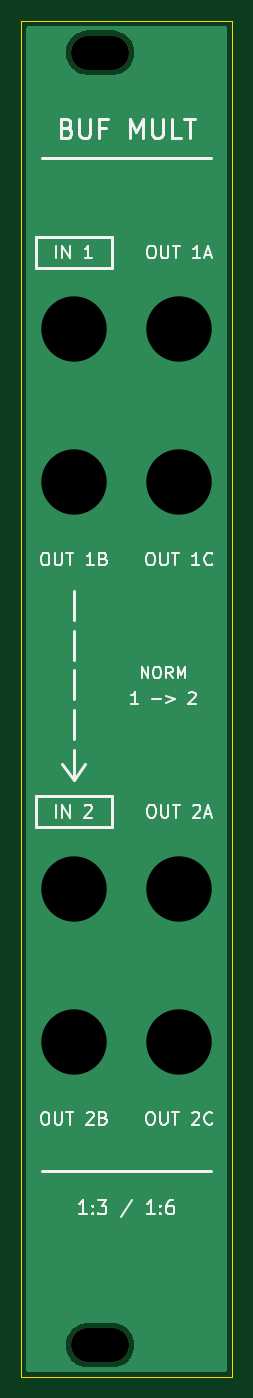
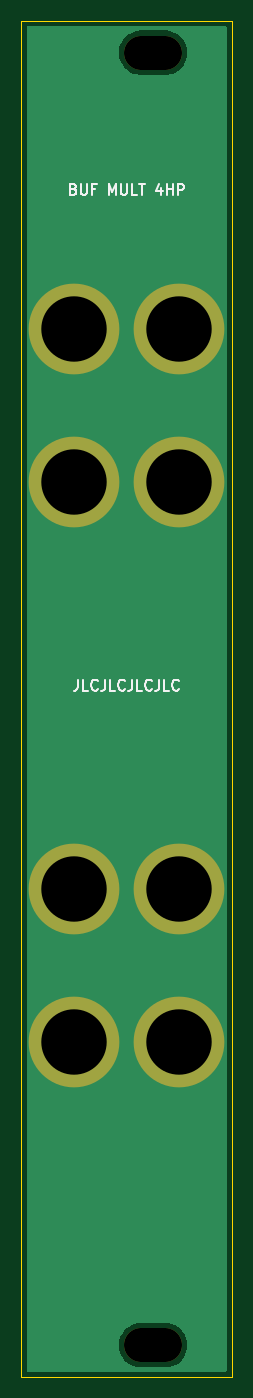
Circuit board: 11 layer files. Board 20.0 x 128.5 mm.
- bottom_copper: BufferedMult_Panel-B_Cu.gbl (5927 bytes)
- bottom_mask: BufferedMult_Panel-B_Mask.gbs (948 bytes)
- paste: BufferedMult_Panel-B_Paste.gbp (463 bytes)
- bottom_silk: BufferedMult_Panel-B_Silkscreen.gbo (7736 bytes)
- outline: BufferedMult_Panel-Edge_Cuts.gm1 (612 bytes)
- top_copper: BufferedMult_Panel-F_Cu.gtl (5927 bytes)
- top_mask: BufferedMult_Panel-F_Mask.gts (584 bytes)
- paste: BufferedMult_Panel-F_Paste.gtp (463 bytes)
- top_silk: BufferedMult_Panel-F_Silkscreen.gto (23970 bytes)
- drill: BufferedMult_Panel-NPTH.drl (398 bytes)
- drill: BufferedMult_Panel-PTH.drl (426 bytes)

=== bottom_copper: BufferedMult_Panel-B_Cu.gbl ===
%TF.GenerationSoftware,KiCad,Pcbnew,10.0.1*%
%TF.CreationDate,2026-10-21T21:41:00+11:00*%
%TF.ProjectId,BufferedMult_Panel,42756666-6572-4656-944d-756c745f5061,rev?*%
%TF.SameCoordinates,Original*%
%TF.FileFunction,Copper,L2,Bot*%
%TF.FilePolarity,Positive*%
%FSLAX46Y46*%
G04 Gerber Fmt 4.6, Leading zero omitted, Abs format (unit mm)*
G04 Created by KiCad (PCBNEW 10.0.1) date 2026-10-21 21:41:00*
%MOMM*%
%LPD*%
G01*
G04 APERTURE LIST*
%TA.AperFunction,ComponentPad*%
%ADD10C,8.600000*%
%TD*%
G04 APERTURE END LIST*
D10*
%TO.P,J5,1*%
%TO.N,GND*%
X35000000Y-53480000D03*
%TD*%
%TO.P,J7,1*%
%TO.N,GND*%
X35000000Y-91980000D03*
%TD*%
%TO.P,J4,1*%
%TO.N,GND*%
X25000000Y-53480000D03*
%TD*%
%TO.P,J8,1*%
%TO.N,GND*%
X25000000Y-106480000D03*
%TD*%
%TO.P,J3,1*%
%TO.N,GND*%
X35000000Y-38980000D03*
%TD*%
%TO.P,J6,1*%
%TO.N,GND*%
X25000000Y-91980000D03*
%TD*%
%TO.P,J2,1*%
%TO.N,GND*%
X25000000Y-38980000D03*
%TD*%
%TO.P,J9,1*%
%TO.N,GND*%
X35000000Y-106480000D03*
%TD*%
%TA.AperFunction,Conductor*%
%TO.N,GND*%
G36*
X39442539Y-10270185D02*
G01*
X39488294Y-10322989D01*
X39499500Y-10374500D01*
X39499500Y-137625500D01*
X39479815Y-137692539D01*
X39427011Y-137738294D01*
X39375500Y-137749500D01*
X20624500Y-137749500D01*
X20557461Y-137729815D01*
X20511706Y-137677011D01*
X20500500Y-137625500D01*
X20500500Y-135112332D01*
X24249500Y-135112332D01*
X24249500Y-135387667D01*
X24249501Y-135387684D01*
X24285438Y-135660655D01*
X24285439Y-135660660D01*
X24285440Y-135660666D01*
X24285441Y-135660668D01*
X24356704Y-135926630D01*
X24462075Y-136181017D01*
X24462080Y-136181028D01*
X24544861Y-136324407D01*
X24599751Y-136419479D01*
X24599753Y-136419482D01*
X24599754Y-136419483D01*
X24767370Y-136637926D01*
X24767376Y-136637933D01*
X24962066Y-136832623D01*
X24962072Y-136832628D01*
X25180521Y-137000249D01*
X25333778Y-137088732D01*
X25418971Y-137137919D01*
X25418976Y-137137921D01*
X25418979Y-137137923D01*
X25673368Y-137243295D01*
X25939334Y-137314560D01*
X26212326Y-137350500D01*
X26212333Y-137350500D01*
X28787667Y-137350500D01*
X28787674Y-137350500D01*
X29060666Y-137314560D01*
X29326632Y-137243295D01*
X29581021Y-137137923D01*
X29819479Y-137000249D01*
X30037928Y-136832628D01*
X30232628Y-136637928D01*
X30400249Y-136419479D01*
X30537923Y-136181021D01*
X30643295Y-135926632D01*
X30714560Y-135660666D01*
X30750500Y-135387674D01*
X30750500Y-135112326D01*
X30714560Y-134839334D01*
X30643295Y-134573368D01*
X30537923Y-134318979D01*
X30537921Y-134318976D01*
X30537919Y-134318971D01*
X30488732Y-134233778D01*
X30400249Y-134080521D01*
X30232628Y-133862072D01*
X30232623Y-133862066D01*
X30037933Y-133667376D01*
X30037926Y-133667370D01*
X29819483Y-133499754D01*
X29819482Y-133499753D01*
X29819479Y-133499751D01*
X29724407Y-133444861D01*
X29581028Y-133362080D01*
X29581017Y-133362075D01*
X29326630Y-133256704D01*
X29193649Y-133221072D01*
X29060666Y-133185440D01*
X29060660Y-133185439D01*
X29060655Y-133185438D01*
X28787684Y-133149501D01*
X28787679Y-133149500D01*
X28787674Y-133149500D01*
X26212326Y-133149500D01*
X26212320Y-133149500D01*
X26212315Y-133149501D01*
X25939344Y-133185438D01*
X25939337Y-133185439D01*
X25939334Y-133185440D01*
X25883125Y-133200500D01*
X25673369Y-133256704D01*
X25418982Y-133362075D01*
X25418971Y-133362080D01*
X25180516Y-133499754D01*
X24962073Y-133667370D01*
X24962066Y-133667376D01*
X24767376Y-133862066D01*
X24767370Y-133862073D01*
X24599754Y-134080516D01*
X24462080Y-134318971D01*
X24462075Y-134318982D01*
X24356704Y-134573369D01*
X24285441Y-134839331D01*
X24285438Y-134839344D01*
X24249501Y-135112315D01*
X24249500Y-135112332D01*
X20500500Y-135112332D01*
X20500500Y-12612332D01*
X24249500Y-12612332D01*
X24249500Y-12887667D01*
X24249501Y-12887684D01*
X24285438Y-13160655D01*
X24285439Y-13160660D01*
X24285440Y-13160666D01*
X24285441Y-13160668D01*
X24356704Y-13426630D01*
X24462075Y-13681017D01*
X24462080Y-13681028D01*
X24544861Y-13824407D01*
X24599751Y-13919479D01*
X24599753Y-13919482D01*
X24599754Y-13919483D01*
X24767370Y-14137926D01*
X24767376Y-14137933D01*
X24962066Y-14332623D01*
X24962072Y-14332628D01*
X25180521Y-14500249D01*
X25333778Y-14588732D01*
X25418971Y-14637919D01*
X25418976Y-14637921D01*
X25418979Y-14637923D01*
X25673368Y-14743295D01*
X25939334Y-14814560D01*
X26212326Y-14850500D01*
X26212333Y-14850500D01*
X28787667Y-14850500D01*
X28787674Y-14850500D01*
X29060666Y-14814560D01*
X29326632Y-14743295D01*
X29581021Y-14637923D01*
X29819479Y-14500249D01*
X30037928Y-14332628D01*
X30232628Y-14137928D01*
X30400249Y-13919479D01*
X30537923Y-13681021D01*
X30643295Y-13426632D01*
X30714560Y-13160666D01*
X30750500Y-12887674D01*
X30750500Y-12612326D01*
X30714560Y-12339334D01*
X30643295Y-12073368D01*
X30537923Y-11818979D01*
X30537921Y-11818976D01*
X30537919Y-11818971D01*
X30488732Y-11733778D01*
X30400249Y-11580521D01*
X30232628Y-11362072D01*
X30232623Y-11362066D01*
X30037933Y-11167376D01*
X30037926Y-11167370D01*
X29819483Y-10999754D01*
X29819482Y-10999753D01*
X29819479Y-10999751D01*
X29724407Y-10944861D01*
X29581028Y-10862080D01*
X29581017Y-10862075D01*
X29326630Y-10756704D01*
X29193649Y-10721072D01*
X29060666Y-10685440D01*
X29060660Y-10685439D01*
X29060655Y-10685438D01*
X28787684Y-10649501D01*
X28787679Y-10649500D01*
X28787674Y-10649500D01*
X26212326Y-10649500D01*
X26212320Y-10649500D01*
X26212315Y-10649501D01*
X25939344Y-10685438D01*
X25939337Y-10685439D01*
X25939334Y-10685440D01*
X25883125Y-10700500D01*
X25673369Y-10756704D01*
X25418982Y-10862075D01*
X25418971Y-10862080D01*
X25180516Y-10999754D01*
X24962073Y-11167370D01*
X24962066Y-11167376D01*
X24767376Y-11362066D01*
X24767370Y-11362073D01*
X24599754Y-11580516D01*
X24462080Y-11818971D01*
X24462075Y-11818982D01*
X24356704Y-12073369D01*
X24285441Y-12339331D01*
X24285438Y-12339344D01*
X24249501Y-12612315D01*
X24249500Y-12612332D01*
X20500500Y-12612332D01*
X20500500Y-10374500D01*
X20520185Y-10307461D01*
X20572989Y-10261706D01*
X20624500Y-10250500D01*
X39375500Y-10250500D01*
X39442539Y-10270185D01*
G37*
%TD.AperFunction*%
%TD*%
M02*

=== bottom_mask: BufferedMult_Panel-B_Mask.gbs ===
%TF.GenerationSoftware,KiCad,Pcbnew,10.0.1*%
%TF.CreationDate,2026-10-21T21:41:00+11:00*%
%TF.ProjectId,BufferedMult_Panel,42756666-6572-4656-944d-756c745f5061,rev?*%
%TF.SameCoordinates,Original*%
%TF.FileFunction,Soldermask,Bot*%
%TF.FilePolarity,Negative*%
%FSLAX46Y46*%
G04 Gerber Fmt 4.6, Leading zero omitted, Abs format (unit mm)*
G04 Created by KiCad (PCBNEW 10.0.1) date 2026-10-21 21:41:00*
%MOMM*%
%LPD*%
G01*
G04 APERTURE LIST*
%ADD10C,8.600000*%
%ADD11O,5.500000X3.200000*%
G04 APERTURE END LIST*
D10*
%TO.C,J5*%
X35000000Y-53480000D03*
%TD*%
%TO.C,J7*%
X35000000Y-91980000D03*
%TD*%
%TO.C,J4*%
X25000000Y-53480000D03*
%TD*%
%TO.C,J8*%
X25000000Y-106480000D03*
%TD*%
%TO.C,J3*%
X35000000Y-38980000D03*
%TD*%
%TO.C,J6*%
X25000000Y-91980000D03*
%TD*%
D11*
%TO.C,H1*%
X27500000Y-12750000D03*
%TD*%
D10*
%TO.C,J2*%
X25000000Y-38980000D03*
%TD*%
%TO.C,J9*%
X35000000Y-106480000D03*
%TD*%
D11*
%TO.C,H2*%
X27500000Y-135250000D03*
%TD*%
M02*

=== paste: BufferedMult_Panel-B_Paste.gbp ===
%TF.GenerationSoftware,KiCad,Pcbnew,10.0.1*%
%TF.CreationDate,2026-10-21T21:41:00+11:00*%
%TF.ProjectId,BufferedMult_Panel,42756666-6572-4656-944d-756c745f5061,rev?*%
%TF.SameCoordinates,Original*%
%TF.FileFunction,Paste,Bot*%
%TF.FilePolarity,Positive*%
%FSLAX46Y46*%
G04 Gerber Fmt 4.6, Leading zero omitted, Abs format (unit mm)*
G04 Created by KiCad (PCBNEW 10.0.1) date 2026-10-21 21:41:00*
%MOMM*%
%LPD*%
G01*
G04 APERTURE LIST*
G04 APERTURE END LIST*
M02*

=== bottom_silk: BufferedMult_Panel-B_Silkscreen.gbo (7736 bytes, source omitted) ===
=== outline: BufferedMult_Panel-Edge_Cuts.gm1 ===
%TF.GenerationSoftware,KiCad,Pcbnew,10.0.1*%
%TF.CreationDate,2026-10-21T21:41:00+11:00*%
%TF.ProjectId,BufferedMult_Panel,42756666-6572-4656-944d-756c745f5061,rev?*%
%TF.SameCoordinates,Original*%
%TF.FileFunction,Profile,NP*%
%FSLAX46Y46*%
G04 Gerber Fmt 4.6, Leading zero omitted, Abs format (unit mm)*
G04 Created by KiCad (PCBNEW 10.0.1) date 2026-10-21 21:41:00*
%MOMM*%
%LPD*%
G01*
G04 APERTURE LIST*
%TA.AperFunction,Profile*%
%ADD10C,0.050000*%
%TD*%
G04 APERTURE END LIST*
D10*
X20000000Y-9750000D02*
X40000000Y-9750000D01*
X40000000Y-138250000D01*
X20000000Y-138250000D01*
X20000000Y-9750000D01*
M02*

=== top_copper: BufferedMult_Panel-F_Cu.gtl ===
%TF.GenerationSoftware,KiCad,Pcbnew,10.0.1*%
%TF.CreationDate,2026-10-21T21:41:00+11:00*%
%TF.ProjectId,BufferedMult_Panel,42756666-6572-4656-944d-756c745f5061,rev?*%
%TF.SameCoordinates,Original*%
%TF.FileFunction,Copper,L1,Top*%
%TF.FilePolarity,Positive*%
%FSLAX46Y46*%
G04 Gerber Fmt 4.6, Leading zero omitted, Abs format (unit mm)*
G04 Created by KiCad (PCBNEW 10.0.1) date 2026-10-21 21:41:00*
%MOMM*%
%LPD*%
G01*
G04 APERTURE LIST*
%TA.AperFunction,ComponentPad*%
%ADD10C,8.600000*%
%TD*%
G04 APERTURE END LIST*
D10*
%TO.P,J5,1*%
%TO.N,GND*%
X35000000Y-53480000D03*
%TD*%
%TO.P,J7,1*%
%TO.N,GND*%
X35000000Y-91980000D03*
%TD*%
%TO.P,J4,1*%
%TO.N,GND*%
X25000000Y-53480000D03*
%TD*%
%TO.P,J8,1*%
%TO.N,GND*%
X25000000Y-106480000D03*
%TD*%
%TO.P,J3,1*%
%TO.N,GND*%
X35000000Y-38980000D03*
%TD*%
%TO.P,J6,1*%
%TO.N,GND*%
X25000000Y-91980000D03*
%TD*%
%TO.P,J2,1*%
%TO.N,GND*%
X25000000Y-38980000D03*
%TD*%
%TO.P,J9,1*%
%TO.N,GND*%
X35000000Y-106480000D03*
%TD*%
%TA.AperFunction,Conductor*%
%TO.N,GND*%
G36*
X39442539Y-10270185D02*
G01*
X39488294Y-10322989D01*
X39499500Y-10374500D01*
X39499500Y-137625500D01*
X39479815Y-137692539D01*
X39427011Y-137738294D01*
X39375500Y-137749500D01*
X20624500Y-137749500D01*
X20557461Y-137729815D01*
X20511706Y-137677011D01*
X20500500Y-137625500D01*
X20500500Y-135112332D01*
X24249500Y-135112332D01*
X24249500Y-135387667D01*
X24249501Y-135387684D01*
X24285438Y-135660655D01*
X24285439Y-135660660D01*
X24285440Y-135660666D01*
X24285441Y-135660668D01*
X24356704Y-135926630D01*
X24462075Y-136181017D01*
X24462080Y-136181028D01*
X24544861Y-136324407D01*
X24599751Y-136419479D01*
X24599753Y-136419482D01*
X24599754Y-136419483D01*
X24767370Y-136637926D01*
X24767376Y-136637933D01*
X24962066Y-136832623D01*
X24962072Y-136832628D01*
X25180521Y-137000249D01*
X25333778Y-137088732D01*
X25418971Y-137137919D01*
X25418976Y-137137921D01*
X25418979Y-137137923D01*
X25673368Y-137243295D01*
X25939334Y-137314560D01*
X26212326Y-137350500D01*
X26212333Y-137350500D01*
X28787667Y-137350500D01*
X28787674Y-137350500D01*
X29060666Y-137314560D01*
X29326632Y-137243295D01*
X29581021Y-137137923D01*
X29819479Y-137000249D01*
X30037928Y-136832628D01*
X30232628Y-136637928D01*
X30400249Y-136419479D01*
X30537923Y-136181021D01*
X30643295Y-135926632D01*
X30714560Y-135660666D01*
X30750500Y-135387674D01*
X30750500Y-135112326D01*
X30714560Y-134839334D01*
X30643295Y-134573368D01*
X30537923Y-134318979D01*
X30537921Y-134318976D01*
X30537919Y-134318971D01*
X30488732Y-134233778D01*
X30400249Y-134080521D01*
X30232628Y-133862072D01*
X30232623Y-133862066D01*
X30037933Y-133667376D01*
X30037926Y-133667370D01*
X29819483Y-133499754D01*
X29819482Y-133499753D01*
X29819479Y-133499751D01*
X29724407Y-133444861D01*
X29581028Y-133362080D01*
X29581017Y-133362075D01*
X29326630Y-133256704D01*
X29193649Y-133221072D01*
X29060666Y-133185440D01*
X29060660Y-133185439D01*
X29060655Y-133185438D01*
X28787684Y-133149501D01*
X28787679Y-133149500D01*
X28787674Y-133149500D01*
X26212326Y-133149500D01*
X26212320Y-133149500D01*
X26212315Y-133149501D01*
X25939344Y-133185438D01*
X25939337Y-133185439D01*
X25939334Y-133185440D01*
X25883125Y-133200500D01*
X25673369Y-133256704D01*
X25418982Y-133362075D01*
X25418971Y-133362080D01*
X25180516Y-133499754D01*
X24962073Y-133667370D01*
X24962066Y-133667376D01*
X24767376Y-133862066D01*
X24767370Y-133862073D01*
X24599754Y-134080516D01*
X24462080Y-134318971D01*
X24462075Y-134318982D01*
X24356704Y-134573369D01*
X24285441Y-134839331D01*
X24285438Y-134839344D01*
X24249501Y-135112315D01*
X24249500Y-135112332D01*
X20500500Y-135112332D01*
X20500500Y-12612332D01*
X24249500Y-12612332D01*
X24249500Y-12887667D01*
X24249501Y-12887684D01*
X24285438Y-13160655D01*
X24285439Y-13160660D01*
X24285440Y-13160666D01*
X24285441Y-13160668D01*
X24356704Y-13426630D01*
X24462075Y-13681017D01*
X24462080Y-13681028D01*
X24544861Y-13824407D01*
X24599751Y-13919479D01*
X24599753Y-13919482D01*
X24599754Y-13919483D01*
X24767370Y-14137926D01*
X24767376Y-14137933D01*
X24962066Y-14332623D01*
X24962072Y-14332628D01*
X25180521Y-14500249D01*
X25333778Y-14588732D01*
X25418971Y-14637919D01*
X25418976Y-14637921D01*
X25418979Y-14637923D01*
X25673368Y-14743295D01*
X25939334Y-14814560D01*
X26212326Y-14850500D01*
X26212333Y-14850500D01*
X28787667Y-14850500D01*
X28787674Y-14850500D01*
X29060666Y-14814560D01*
X29326632Y-14743295D01*
X29581021Y-14637923D01*
X29819479Y-14500249D01*
X30037928Y-14332628D01*
X30232628Y-14137928D01*
X30400249Y-13919479D01*
X30537923Y-13681021D01*
X30643295Y-13426632D01*
X30714560Y-13160666D01*
X30750500Y-12887674D01*
X30750500Y-12612326D01*
X30714560Y-12339334D01*
X30643295Y-12073368D01*
X30537923Y-11818979D01*
X30537921Y-11818976D01*
X30537919Y-11818971D01*
X30488732Y-11733778D01*
X30400249Y-11580521D01*
X30232628Y-11362072D01*
X30232623Y-11362066D01*
X30037933Y-11167376D01*
X30037926Y-11167370D01*
X29819483Y-10999754D01*
X29819482Y-10999753D01*
X29819479Y-10999751D01*
X29724407Y-10944861D01*
X29581028Y-10862080D01*
X29581017Y-10862075D01*
X29326630Y-10756704D01*
X29193649Y-10721072D01*
X29060666Y-10685440D01*
X29060660Y-10685439D01*
X29060655Y-10685438D01*
X28787684Y-10649501D01*
X28787679Y-10649500D01*
X28787674Y-10649500D01*
X26212326Y-10649500D01*
X26212320Y-10649500D01*
X26212315Y-10649501D01*
X25939344Y-10685438D01*
X25939337Y-10685439D01*
X25939334Y-10685440D01*
X25883125Y-10700500D01*
X25673369Y-10756704D01*
X25418982Y-10862075D01*
X25418971Y-10862080D01*
X25180516Y-10999754D01*
X24962073Y-11167370D01*
X24962066Y-11167376D01*
X24767376Y-11362066D01*
X24767370Y-11362073D01*
X24599754Y-11580516D01*
X24462080Y-11818971D01*
X24462075Y-11818982D01*
X24356704Y-12073369D01*
X24285441Y-12339331D01*
X24285438Y-12339344D01*
X24249501Y-12612315D01*
X24249500Y-12612332D01*
X20500500Y-12612332D01*
X20500500Y-10374500D01*
X20520185Y-10307461D01*
X20572989Y-10261706D01*
X20624500Y-10250500D01*
X39375500Y-10250500D01*
X39442539Y-10270185D01*
G37*
%TD.AperFunction*%
%TD*%
M02*

=== top_mask: BufferedMult_Panel-F_Mask.gts ===
%TF.GenerationSoftware,KiCad,Pcbnew,10.0.1*%
%TF.CreationDate,2026-10-21T21:41:00+11:00*%
%TF.ProjectId,BufferedMult_Panel,42756666-6572-4656-944d-756c745f5061,rev?*%
%TF.SameCoordinates,Original*%
%TF.FileFunction,Soldermask,Top*%
%TF.FilePolarity,Negative*%
%FSLAX46Y46*%
G04 Gerber Fmt 4.6, Leading zero omitted, Abs format (unit mm)*
G04 Created by KiCad (PCBNEW 10.0.1) date 2026-10-21 21:41:00*
%MOMM*%
%LPD*%
G01*
G04 APERTURE LIST*
%ADD10O,5.500000X3.200000*%
G04 APERTURE END LIST*
D10*
%TO.C,H1*%
X27500000Y-12750000D03*
%TD*%
%TO.C,H2*%
X27500000Y-135250000D03*
%TD*%
M02*

=== paste: BufferedMult_Panel-F_Paste.gtp ===
%TF.GenerationSoftware,KiCad,Pcbnew,10.0.1*%
%TF.CreationDate,2026-10-21T21:41:00+11:00*%
%TF.ProjectId,BufferedMult_Panel,42756666-6572-4656-944d-756c745f5061,rev?*%
%TF.SameCoordinates,Original*%
%TF.FileFunction,Paste,Top*%
%TF.FilePolarity,Positive*%
%FSLAX46Y46*%
G04 Gerber Fmt 4.6, Leading zero omitted, Abs format (unit mm)*
G04 Created by KiCad (PCBNEW 10.0.1) date 2026-10-21 21:41:00*
%MOMM*%
%LPD*%
G01*
G04 APERTURE LIST*
G04 APERTURE END LIST*
M02*

=== top_silk: BufferedMult_Panel-F_Silkscreen.gto (23970 bytes, source omitted) ===
=== drill: BufferedMult_Panel-NPTH.drl (398 bytes, source withheld) ===
=== drill: BufferedMult_Panel-PTH.drl ===
M48
; DRILL file KiCad 10.0.1 date 2026-10-21T21:41:00
; FORMAT={-:-/ absolute / metric / decimal}
; #@! TF.CreationDate,2026-10-21T21:41:00+11:00
; #@! TF.GenerationSoftware,Kicad,Pcbnew,10.0.1
; #@! TF.FileFunction,Plated,1,2,PTH
FMAT,2
METRIC
; #@! TA.AperFunction,Plated,PTH,ComponentDrill
T1C6.200
%
G90
G05
T1
X25.0Y-38.98
X25.0Y-53.48
X25.0Y-91.98
X25.0Y-106.48
X35.0Y-38.98
X35.0Y-53.48
X35.0Y-91.98
X35.0Y-106.48
M30
